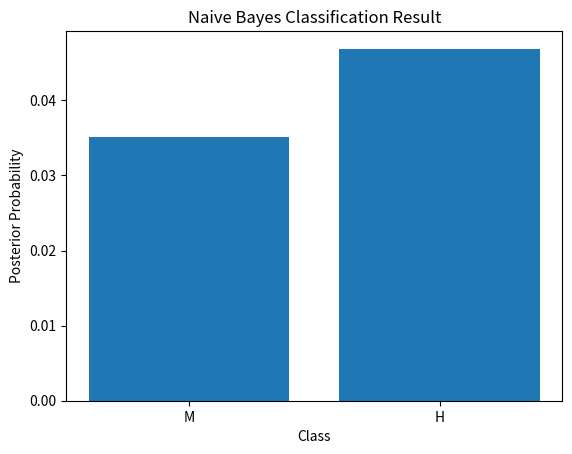

Recreate this plot in Python.
import matplotlib.pyplot as plt


# Step 1: Prior Probabilities

P_M = 4 / 8
P_H = 4 / 8

# Step 2: Conditional Probabilities
# New instance:
# Colour = Brown, Legs = 2, Height = Tall, Smelly = No

# For class M
P_brown_M = 2 / 4
P_legs2_M = 3 / 4
P_tall_M = 3 / 4
P_no_M = 1 / 4

# For class H
P_brown_H = 1 / 4
P_legs2_H = 2 / 4
P_tall_H = 4 / 4
P_no_H = 3 / 4


# Step 3: Posterior Probabilities

P_M_given_X = P_M * P_brown_M * P_legs2_M * P_tall_M * P_no_M
P_H_given_X = P_H * P_brown_H * P_legs2_H * P_tall_H * P_no_H


# Step 4: Terminal Output

print("\nNaive Bayes Classification Results\n")

print(f"P(M) = {P_M}")
print(f"P(H) = {P_H}\n")

print(f"P(M | X) = {P_M_given_X:.4f}")
print(f"P(H | X) = {P_H_given_X:.4f}\n")

if P_M_given_X > P_H_given_X:
    print("👉 New instance belongs to class: M")
else:
    print("👉 New instance belongs to class: H")


# Step 5: Graph

classes = ['M', 'H']
probabilities = [P_M_given_X, P_H_given_X]

plt.bar(classes, probabilities)
plt.xlabel("Class")
plt.ylabel("Posterior Probability")
plt.title("Naive Bayes Classification Result")
plt.show()
